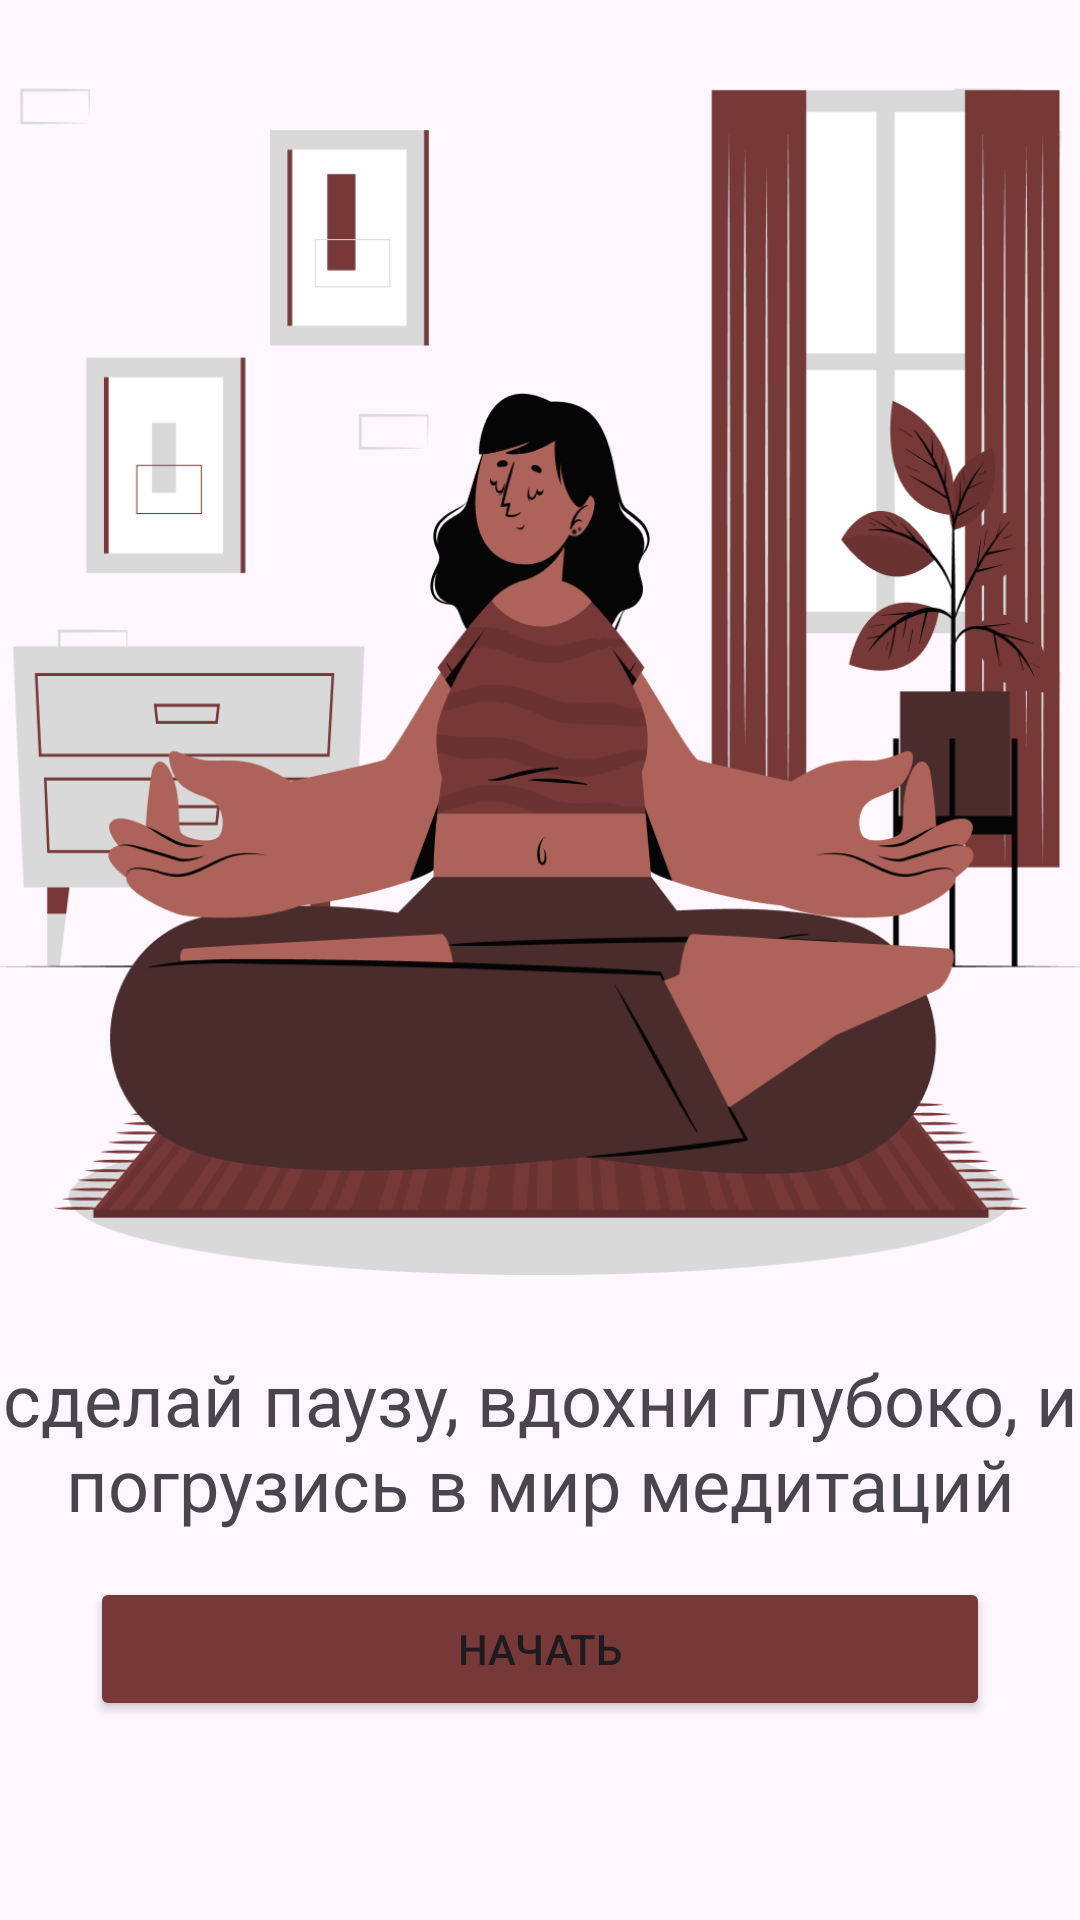

Android layout source for this screen:
<!-- AndroidManifest.xml: application theme Theme.IAmCalmApp -->
<!-- res/layout/fragment_main.xml -->
<?xml version="1.0" encoding="utf-8"?>
<androidx.constraintlayout.widget.ConstraintLayout xmlns:android="http://schemas.android.com/apk/res/android"
    xmlns:tools="http://schemas.android.com/tools"
    android:layout_width="match_parent"
    android:layout_height="match_parent"
    xmlns:app="http://schemas.android.com/apk/res-auto"
    tools:context=".MainFragment">
    <ImageView
        android:id="@+id/girl"
        android:layout_marginTop="25dp"
        android:layout_width="400dp"
        android:layout_height="400dp"
        android:src="@drawable/girl"
        app:layout_constraintEnd_toEndOf="parent"
        app:layout_constraintStart_toStartOf="parent"
        app:layout_constraintTop_toTopOf="parent" />

    <TextView
        android:id="@+id/text"
        android:layout_width="wrap_content"
        android:layout_height="wrap_content"
        android:text="@string/splashtext"
        app:layout_constraintEnd_toEndOf="parent"
        app:layout_constraintStart_toStartOf="parent"
        app:layout_constraintTop_toBottomOf="@+id/girl"
        android:textSize="24sp"
        android:gravity="center"
        android:layout_marginTop="25dp"/>

    <Button
        android:id="@+id/next"
        android:layout_marginTop="15dp"
        android:layout_width="300dp"
        android:layout_height="wrap_content"
        app:layout_constraintEnd_toEndOf="parent"
        app:layout_constraintStart_toStartOf="parent"
        app:layout_constraintTop_toBottomOf="@+id/text"
        android:text="Начать"
        android:backgroundTint="#773838"/>


</androidx.constraintlayout.widget.ConstraintLayout>
<!-- resources referenced by this layout -->
<resources>
  <!-- drawable girl: png bitmap (drawable, 92104 bytes) -->
  <string name="splashtext">сделай паузу, вдохни глубоко, и погрузись в мир медитаций</string>
  <style name="Theme.IAmCalmApp" parent="Base.Theme.IAmCalmApp" />
  <style name="Base.Theme.IAmCalmApp" parent="Theme.Material3.DayNight.NoActionBar">
          
          
      </style>
</resources>
